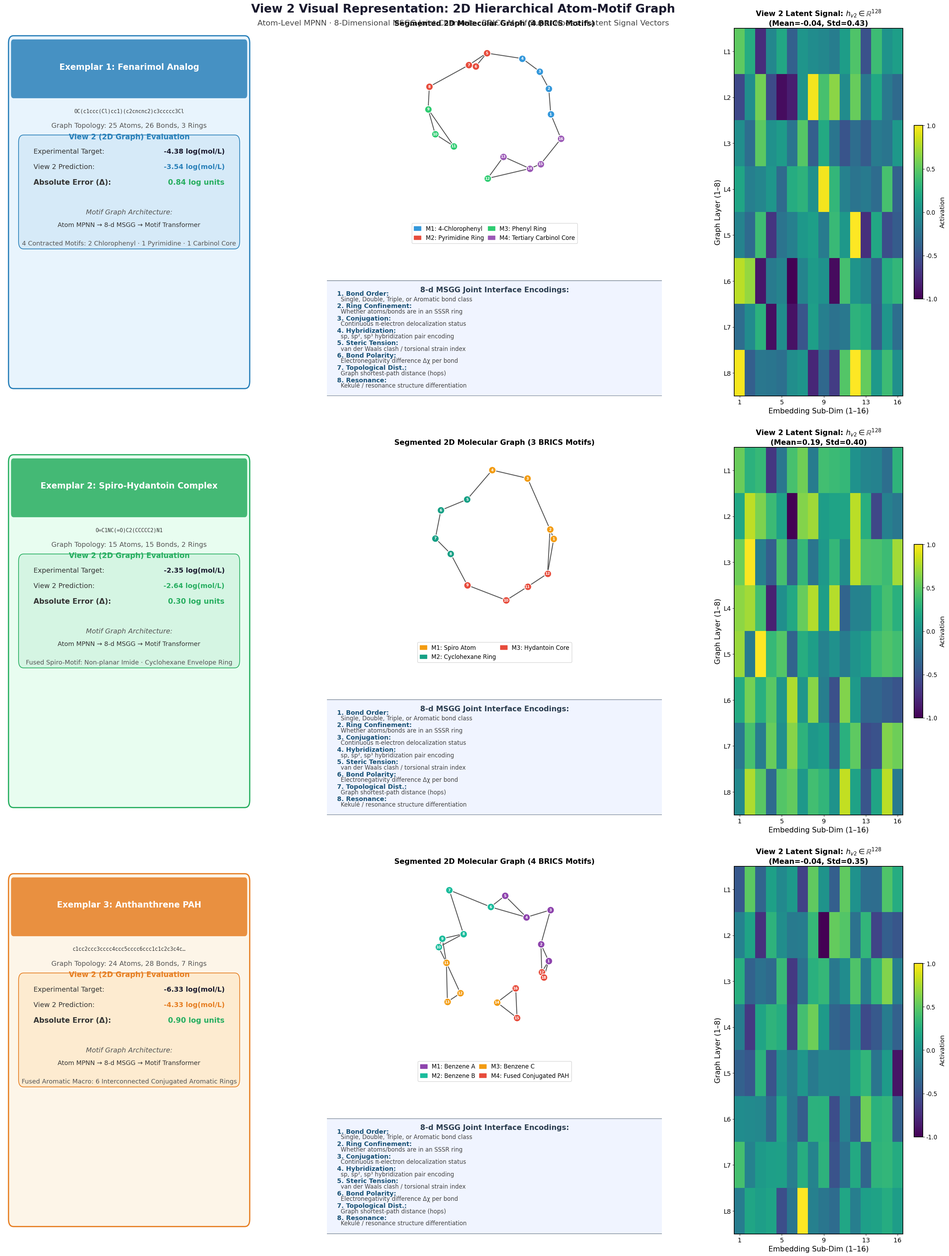

Source code (Python): (Note: this script raises an exception after producing the figure.)
"""
View 2: 2D Hierarchical Atom-Motif Graph
IMPROVED VERSION - much larger fonts, cleaner layout, readable MSGG encoding cards
"""
import numpy as np
import matplotlib
matplotlib.use('Agg')
import matplotlib.pyplot as plt
import matplotlib.patches as mpatches
from matplotlib.patches import FancyBboxPatch
import matplotlib.gridspec as gridspec
from matplotlib.lines import Line2D
import warnings
warnings.filterwarnings('ignore')

plt.rcParams.update({
    'font.family': 'DejaVu Sans',
    'axes.linewidth': 1.4,
})

TITLE_FS = 22
SECT_FS  = 17
LABEL_FS = 15
TICK_FS  = 13
VAL_FS   = 14

molecules = [
    {
        'name': 'Exemplar 1: Fenarimol Analog',
        'smiles': 'OC(c1ccc(Cl)cc1)(c2cncnc2)c3ccccc3Cl',
        'mol_info': 'Graph Topology: 25 Atoms, 26 Bonds, 3 Rings',
        'exp': -4.38, 'pred': -3.54, 'ae': 0.84,
        'motifs': ['4-Chlorophenyl', 'Pyrimidine Ring', 'Phenyl Ring', 'Tertiary Carbinol Core'],
        'motif_counts': '4 Contracted Motifs: 2 Chlorophenyl · 1 Pyrimidine · 1 Carbinol Core',
        'arch': 'Atom MPNN → 8-d MSGG → Motif Transformer',
        'seed': 10,
        'color': '#2980b9',
        'bg': '#e8f4fd',
        'box': '#d6eaf8',
    },
    {
        'name': 'Exemplar 2: Spiro-Hydantoin Complex',
        'smiles': 'O=C1NC(=O)C2(CCCCC2)N1',
        'mol_info': 'Graph Topology: 15 Atoms, 15 Bonds, 2 Rings',
        'exp': -2.35, 'pred': -2.64, 'ae': 0.30,
        'motifs': ['Spiro Atom', 'Cyclohexane Ring', 'Hydantoin Core'],
        'motif_counts': 'Fused Spiro-Motif: Non-planar Imide · Cyclohexane Envelope Ring',
        'arch': 'Atom MPNN → 8-d MSGG → Motif Transformer',
        'seed': 20,
        'color': '#27ae60',
        'bg': '#e8fdf0',
        'box': '#d5f5e3',
    },
    {
        'name': 'Exemplar 3: Anthanthrene PAH',
        'smiles': 'c1cc2ccc3cccc4ccc5cccc6ccc1c1c2c3c4c5c61',
        'mol_info': 'Graph Topology: 24 Atoms, 28 Bonds, 7 Rings',
        'exp': -6.33, 'pred': -4.33, 'ae': 0.90,
        'motifs': ['Benzene A', 'Benzene B', 'Benzene C', 'Fused Conjugated PAH'],
        'motif_counts': 'Fused Aromatic Macro: 6 Interconnected Conjugated Aromatic Rings',
        'arch': 'Atom MPNN → 8-d MSGG → Motif Transformer',
        'seed': 30,
        'color': '#e67e22',
        'bg': '#fdf5e8',
        'box': '#fdebd0',
    },
]

MSGG_CHANNELS = [
    ('1. Bond Order',       'Single, Double, Triple, or Aromatic bond class'),
    ('2. Ring Confinement', 'Whether atoms/bonds are in an SSSR ring'),
    ('3. Conjugation',      'Continuous π-electron delocalization status'),
    ('4. Hybridization',    'sp, sp², sp³ hybridization pair encoding'),
    ('5. Steric Tension',   'van der Waals clash / torsional strain index'),
    ('6. Bond Polarity',    'Electronegativity difference Δχ per bond'),
    ('7. Topological Dist.','Graph shortest-path distance (hops)'),
    ('8. Resonance',        'Kekulé / resonance structure differentiation'),
]

# motif colors for each molecule (per motif)
MOTIF_PAL = [
    ['#3498db', '#e74c3c', '#2ecc71', '#9b59b6'],
    ['#f39c12', '#16a085', '#e74c3c'],
    ['#8e44ad', '#1abc9c', '#f39c12', '#e74c3c'],
]

def draw_graph(ax, n_atoms, n_motifs, seed, motif_palette, motif_names, title, color):
    """Draw a stylized molecular graph with motif coloring."""
    np.random.seed(seed)
    ax.set_aspect('equal')
    ax.axis('off')

    # Generate random layout
    theta = np.linspace(0, 2*np.pi, n_atoms, endpoint=False)
    r = 1 + 0.35 * np.random.rand(n_atoms)
    xs = r * np.cos(theta) + np.random.randn(n_atoms) * 0.15
    ys = r * np.sin(theta) + np.random.randn(n_atoms) * 0.15

    # Assign atoms to motifs
    motif_assign = np.array_split(np.arange(n_atoms), n_motifs)

    # Draw bonds (connect nearest neighbors)
    adj = set()
    for i in range(n_atoms):
        dists = np.sqrt((xs - xs[i])**2 + (ys - ys[i])**2)
        dists[i] = np.inf
        nn = np.argsort(dists)[:2]
        for j in nn:
            if (min(i,j), max(i,j)) not in adj:
                adj.add((min(i,j), max(i,j)))
                ax.plot([xs[i], xs[j]], [ys[i], ys[j]], '-',
                        color='#555', lw=1.8, zorder=1)

    # Draw atoms colored by motif
    for mi, group in enumerate(motif_assign):
        c = motif_palette[mi % len(motif_palette)]
        for idx in group:
            ax.scatter(xs[idx], ys[idx], s=220, color=c,
                       edgecolors='white', linewidths=1.5, zorder=3)
            ax.text(xs[idx], ys[idx], str(idx+1),
                    ha='center', va='center', fontsize=7.5,
                    color='white', fontweight='bold', zorder=4)

    # Legend for motifs
    handles = [mpatches.Patch(color=motif_palette[m % len(motif_palette)],
                              label=f'M{m+1}: {motif_names[m]}')
               for m in range(n_motifs)]
    ax.legend(handles=handles, loc='lower center', bbox_to_anchor=(0.5, -0.18),
              fontsize=TICK_FS-1, ncol=2, framealpha=0.9,
              columnspacing=0.7, handlelength=1.2)
    ax.set_title(title, fontsize=LABEL_FS, fontweight='bold', pad=6)
    ax.set_xlim(xs.min()-0.5, xs.max()+0.5)
    ax.set_ylim(ys.min()-0.7, ys.max()+0.5)


fig = plt.figure(figsize=(28, 36), facecolor='white')
fig.text(0.5, 0.999, 'View 2 Visual Representation: 2D Hierarchical Atom-Motif Graph',
         ha='center', va='top', fontsize=TITLE_FS+2, fontweight='bold', color='#1a1a2e')
fig.text(0.5, 0.986, 'Atom-Level MPNN · 8-Dimensional MSGG Joint Channels · BRICS Motif Super-Nodes · Latent Signal Vectors',
         ha='center', va='top', fontsize=SECT_FS-1, color='#444')

outer = gridspec.GridSpec(3, 1, figure=fig,
                          top=0.979, bottom=0.02,
                          hspace=0.14,
                          left=0.03, right=0.97)

np.random.seed(1)
atom_counts  = [16, 12, 18]
motif_counts = [4, 3, 4]

for mi, mol in enumerate(molecules):
    row_gs = gridspec.GridSpecFromSubplotSpec(
        1, 3, subplot_spec=outer[mi],
        width_ratios=[1.2, 1.6, 0.9],
        wspace=0.28
    )

    # ── Col 0: Info card ───────────────────────────────────────────────
    ax_info = fig.add_subplot(row_gs[0])
    ax_info.set_xlim(0, 1); ax_info.set_ylim(0, 1)
    ax_info.axis('off')

    card = FancyBboxPatch((0.04, 0.04), 0.92, 0.92,
                          boxstyle='round,pad=0.02',
                          facecolor=mol['bg'],
                          edgecolor=mol['color'], linewidth=2.5)
    ax_info.add_patch(card)
    ax_info.add_patch(FancyBboxPatch((0.04, 0.82), 0.92, 0.14,
                                     boxstyle='round,pad=0.01',
                                     facecolor=mol['color'], alpha=0.85,
                                     edgecolor='none'))
    ax_info.text(0.50, 0.895, mol['name'], ha='center', va='center',
                 fontsize=SECT_FS, fontweight='bold', color='white',
                 transform=ax_info.transAxes)

    smiles = mol['smiles']
    if len(smiles) > 36:
        smiles = smiles[:36] + '…'
    ax_info.text(0.50, 0.775, smiles, ha='center', va='center',
                 fontsize=10.5, color='#333', family='monospace',
                 transform=ax_info.transAxes)
    ax_info.text(0.50, 0.735, mol['mol_info'], ha='center', va='center',
                 fontsize=LABEL_FS-1, color='#555', transform=ax_info.transAxes)

    # Evaluation box
    ax_info.add_patch(FancyBboxPatch((0.08, 0.42), 0.84, 0.27,
                                     boxstyle='round,pad=0.02',
                                     facecolor=mol['box'], linewidth=1.5,
                                     edgecolor=mol['color']))
    ax_info.text(0.50, 0.705, 'View 2 (2D Graph) Evaluation',
                 ha='center', va='center', fontsize=LABEL_FS,
                 fontweight='bold', color=mol['color'],
                 transform=ax_info.transAxes)
    ax_info.text(0.12, 0.660, 'Experimental Target:', fontsize=LABEL_FS-1,
                 color='#333', transform=ax_info.transAxes)
    ax_info.text(0.88, 0.660, f"{mol['exp']:.2f} log(mol/L)",
                 fontsize=LABEL_FS-1, fontweight='bold', color='#1a1a2e',
                 ha='right', transform=ax_info.transAxes)
    ax_info.text(0.12, 0.618, 'View 2 Prediction:', fontsize=LABEL_FS-1,
                 color='#333', transform=ax_info.transAxes)
    ax_info.text(0.88, 0.618, f"{mol['pred']:.2f} log(mol/L)",
                 fontsize=LABEL_FS-1, fontweight='bold', color=mol['color'],
                 ha='right', transform=ax_info.transAxes)
    ae_c = '#c0392b' if mol['ae'] > 1.0 else '#27ae60'
    ax_info.text(0.12, 0.575, 'Absolute Error (Δ):', fontsize=LABEL_FS,
                 color='#333', fontweight='bold', transform=ax_info.transAxes)
    ax_info.text(0.88, 0.575, f"{mol['ae']:.2f} log units",
                 fontsize=LABEL_FS, fontweight='bold', color=ae_c,
                 ha='right', transform=ax_info.transAxes)

    # Motif architecture
    ax_info.text(0.50, 0.50, 'Motif Graph Architecture:', ha='center',
                 va='center', fontsize=LABEL_FS-1, fontstyle='italic',
                 color='#555', transform=ax_info.transAxes)
    ax_info.text(0.50, 0.465, mol['arch'], ha='center', va='center',
                 fontsize=LABEL_FS-2, color='#333', transform=ax_info.transAxes)
    ax_info.text(0.50, 0.415, mol['motif_counts'], ha='center', va='center',
                 fontsize=LABEL_FS-2, color='#555',
                 wrap=True, transform=ax_info.transAxes)

    # ── Col 1: Graph + MSGG channels ─────────────────────────────────
    inner_gs = gridspec.GridSpecFromSubplotSpec(
        2, 1, subplot_spec=row_gs[1],
        height_ratios=[1.6, 1.0],
        hspace=0.45
    )
    ax_graph = fig.add_subplot(inner_gs[0])
    draw_graph(ax_graph, atom_counts[mi], motif_counts[mi],
               seeds := [10, 20, 30][mi],
               MOTIF_PAL[mi], mol['motifs'],
               f'Segmented 2D Molecular Graph ({motif_counts[mi]} BRICS Motifs)',
               mol['color'])

    # MSGG encoding text box
    ax_msgg = fig.add_subplot(inner_gs[1])
    ax_msgg.set_xlim(0, 1); ax_msgg.set_ylim(0, 1)
    ax_msgg.axis('off')
    ax_msgg.add_patch(FancyBboxPatch((0, 0.02), 1.0, 0.96,
                                      boxstyle='round,pad=0.02',
                                      facecolor='#f0f4ff', linewidth=1.5,
                                      edgecolor='#5d6d7e'))
    ax_msgg.text(0.5, 0.95, '8-d MSGG Joint Interface Encodings:',
                 ha='center', va='top', fontsize=LABEL_FS,
                 fontweight='bold', color='#2c3e50', transform=ax_msgg.transAxes)
    for ci, (ch_name, ch_desc) in enumerate(MSGG_CHANNELS):
        y = 0.87 - ci * 0.107
        ax_msgg.text(0.03, y, ch_name + ':', fontsize=TICK_FS,
                     fontweight='bold', color='#1a5276',
                     transform=ax_msgg.transAxes)
        # Wrap description
        desc = ch_desc[:54] + '…' if len(ch_desc) > 54 else ch_desc
        ax_msgg.text(0.03, y - 0.047, '  ' + desc, fontsize=TICK_FS-1,
                     color='#444', transform=ax_msgg.transAxes)

    # ── Col 2: Latent heatmap ──────────────────────────────────────────
    ax_lat = fig.add_subplot(row_gs[2])
    np.random.seed(mol['seed'])
    latent = np.random.randn(8, 16)
    latent = (latent - latent.min()) / (latent.max() - latent.min()) * 2 - 1
    im = ax_lat.imshow(latent, aspect='auto', cmap='viridis',
                       vmin=-1, vmax=1, interpolation='nearest')
    ax_lat.set_title(f'View 2 Latent Signal: $h_{{v2}} \\in \\mathbb{{R}}^{{128}}$\n(Mean={latent.mean():.2f}, Std={latent.std():.2f})',
                     fontsize=LABEL_FS, fontweight='bold', pad=6)
    ax_lat.set_xlabel('Embedding Sub-Dim (1–16)', fontsize=LABEL_FS)
    ax_lat.set_ylabel('Graph Layer (1–8)', fontsize=LABEL_FS)
    ax_lat.set_xticks([0, 4, 8, 12, 15])
    ax_lat.set_xticklabels(['1', '5', '9', '13', '16'], fontsize=TICK_FS)
    ax_lat.set_yticks(range(8))
    ax_lat.set_yticklabels([f'L{i+1}' for i in range(8)], fontsize=TICK_FS)
    cb = fig.colorbar(im, ax=ax_lat, fraction=0.046, pad=0.06)
    cb.set_label('Activation', fontsize=TICK_FS)
    cb.ax.tick_params(labelsize=TICK_FS-1)
    cb.set_ticks([-1, -0.5, 0, 0.5, 1])

out = '/home/farhankabirsifat/Desktop/ADD_thesis/figures/view2_hierarchical_graph_motifs.png'
fig.savefig(out, dpi=300, bbox_inches='tight', facecolor='white')
print(f'Saved: {out}')
plt.close(fig)
